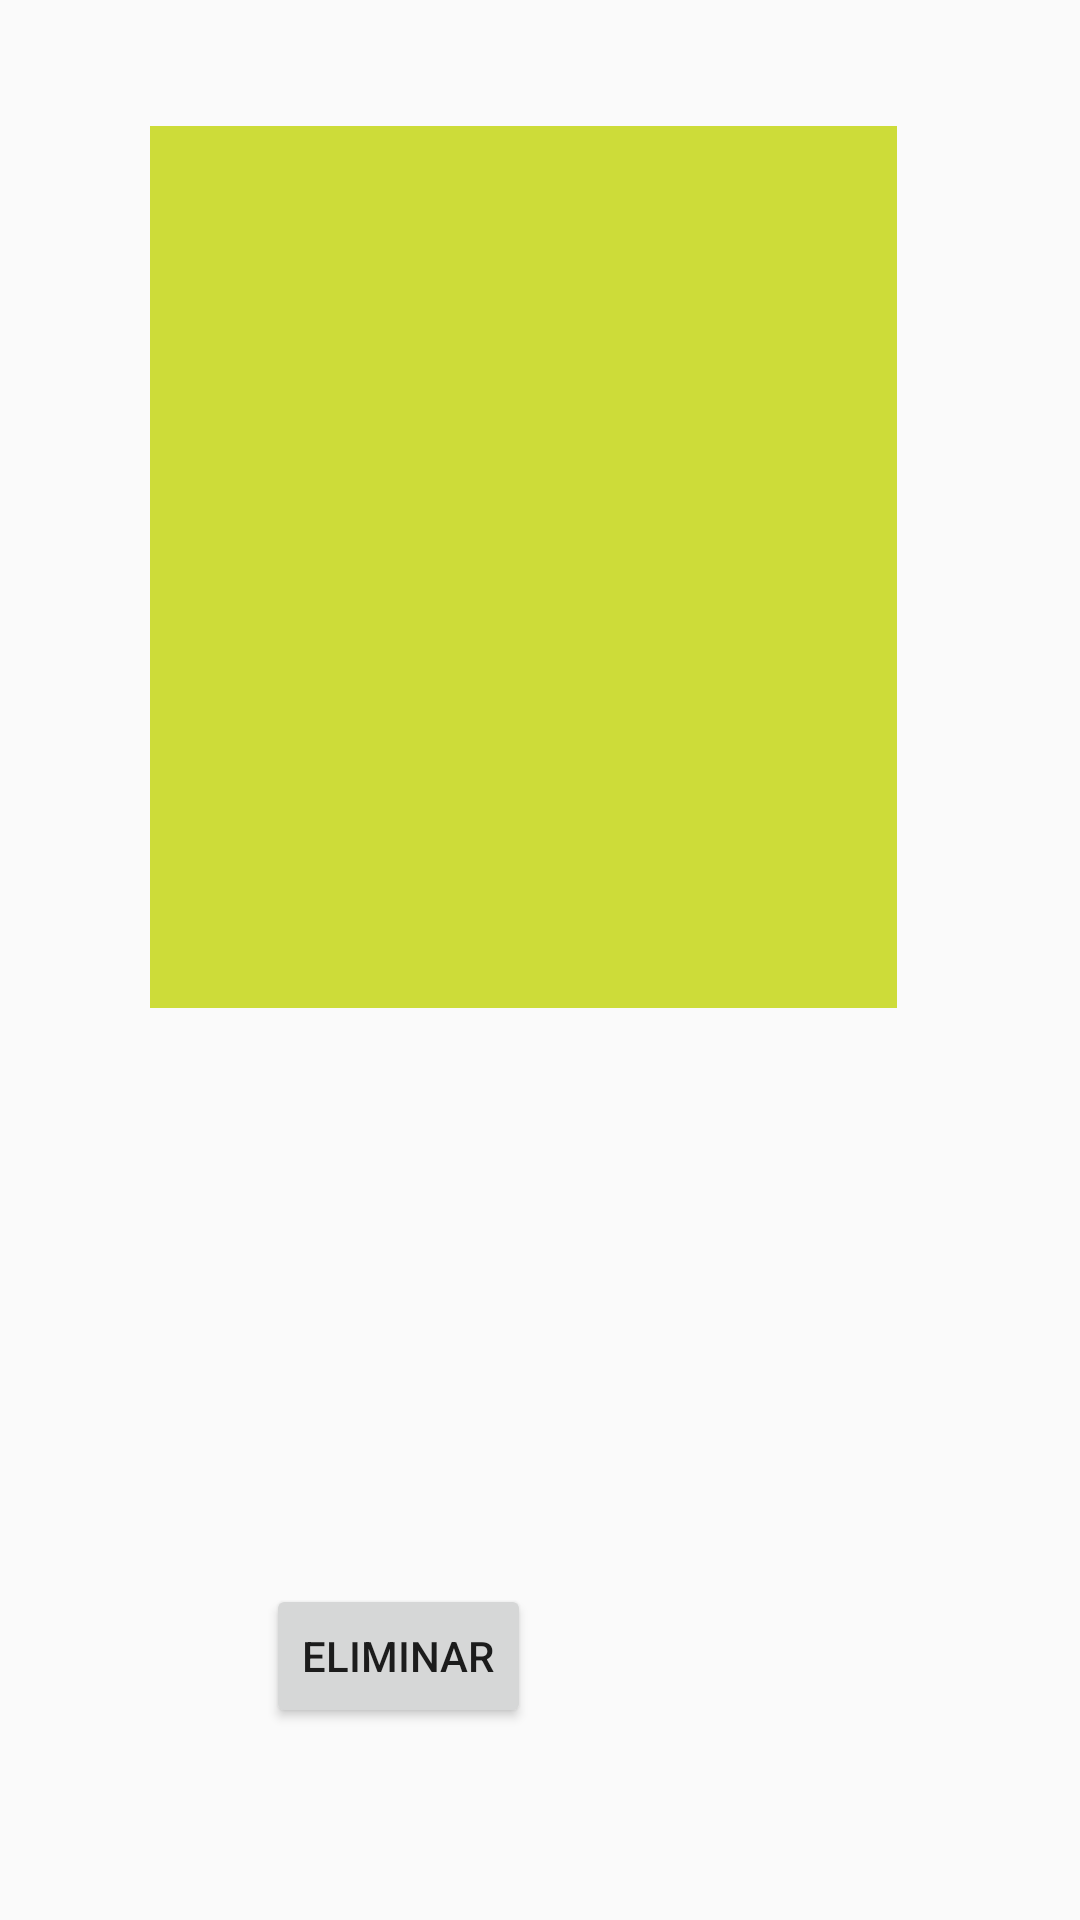

Here is an Android app screen rendered from its layout file. Give the layout XML and the strings, colors and styles it references.
<!-- AndroidManifest.xml: application theme AppTheme -->
<!-- res/layout/activity_sql_manager.xml -->
<?xml version="1.0" encoding="utf-8"?>
<androidx.constraintlayout.widget.ConstraintLayout xmlns:android="http://schemas.android.com/apk/res/android"
    xmlns:app="http://schemas.android.com/apk/res-auto"
    xmlns:tools="http://schemas.android.com/tools"
    android:layout_width="match_parent"
    android:layout_height="match_parent"
    tools:context=".util.SqlManager">

    <Button
        android:id="@+id/btnEjecutar"
        android:layout_width="wrap_content"
        android:layout_height="wrap_content"
        android:layout_marginStart="140dp"
        android:layout_marginEnd="183dp"
        android:layout_marginBottom="64dp"
        android:text="Eliminar"
        app:layout_constraintBottom_toBottomOf="parent"
        app:layout_constraintEnd_toEndOf="parent"
        app:layout_constraintHorizontal_bias="1.0"
        app:layout_constraintStart_toStartOf="parent" />

    <EditText
        android:id="@+id/txtConsulta"
        android:layout_width="249dp"
        android:layout_height="294dp"
        android:layout_marginStart="30dp"
        android:layout_marginTop="42dp"
        android:layout_marginEnd="20dp"
        android:layout_marginBottom="10dp"
        android:background="@color/colorPrimary"
        android:backgroundTint="#CDDC39"
        android:ems="10"
        android:inputType="textPersonName"
        app:layout_constraintBottom_toTopOf="@+id/btnEjecutar"
        app:layout_constraintEnd_toEndOf="parent"
        app:layout_constraintHorizontal_bias="0.33"
        app:layout_constraintStart_toStartOf="parent"
        app:layout_constraintTop_toTopOf="parent"
        app:layout_constraintVertical_bias="0.0" />
</androidx.constraintlayout.widget.ConstraintLayout>
<!-- resources referenced by this layout -->
<resources>
  <color name="colorPrimary">#7A84BB</color>
  <style name="AppTheme" parent="Theme.AppCompat.Light.DarkActionBar">
          
          <item name="colorPrimary">@color/colorPrimary</item>
          <item name="colorPrimaryDark">@color/colorPrimaryDark</item>
          <item name="colorAccent">@color/colorAccent</item>
      </style>
  <color name="colorPrimaryDark">#303F9F</color>
  <color name="colorAccent">#FF4081</color>
</resources>
